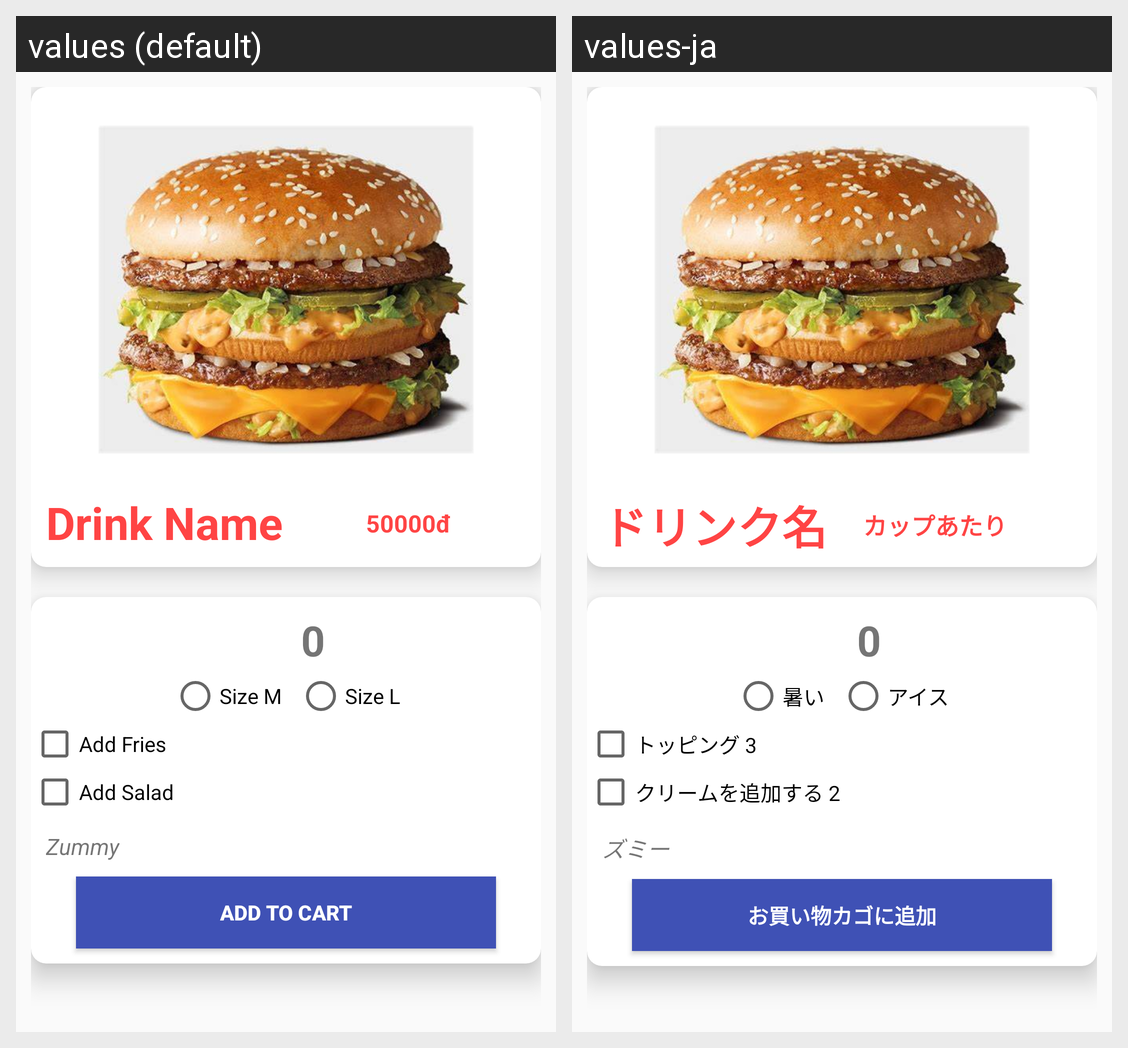

This grid shows one Android layout under two languages. Give, for every string resource on the screen, its name, the default text and each shown locale's text.
Android screen res/layout/activity_info.xml rendered under 2 locales, left to right: values (default), values-ja. Device: Nexus 5 (rendered at 1080×1920; each locale shown at half size, 540×960, under a caption strip naming it); theme Theme.AppCompat.Light.NoActionBar.
Strings drawn on this screen, with the default value and each locale's value (text and hints the layout hard-codes, and strings that could not be matched under every locale, appear in the picture but are not listed):

drink_name
  values: Drink Name
  values-ja: ドリンク名

_5_per_cup
  values: 50000đ
  values-ja: カップあたり

hot
  values: Size M
  values-ja: 暑い

iced
  values: Size L
  values-ja: アイス

toppings_3
  values: Add Fries
  values-ja: トッピング 3

add_extra_cream_2
  values: Add Salad
  values-ja: クリームを追加する 2

greentea
  values: Zummy
  values-ja: ズミー

add_to_Cart
  values: Add to cart
  values-ja: お買い物カゴに追加
